The GitHub repository mmnmm8/data contains a labelled image folder "data" with 2 categories: fish, sweet potato. Examples follow, each with its label.

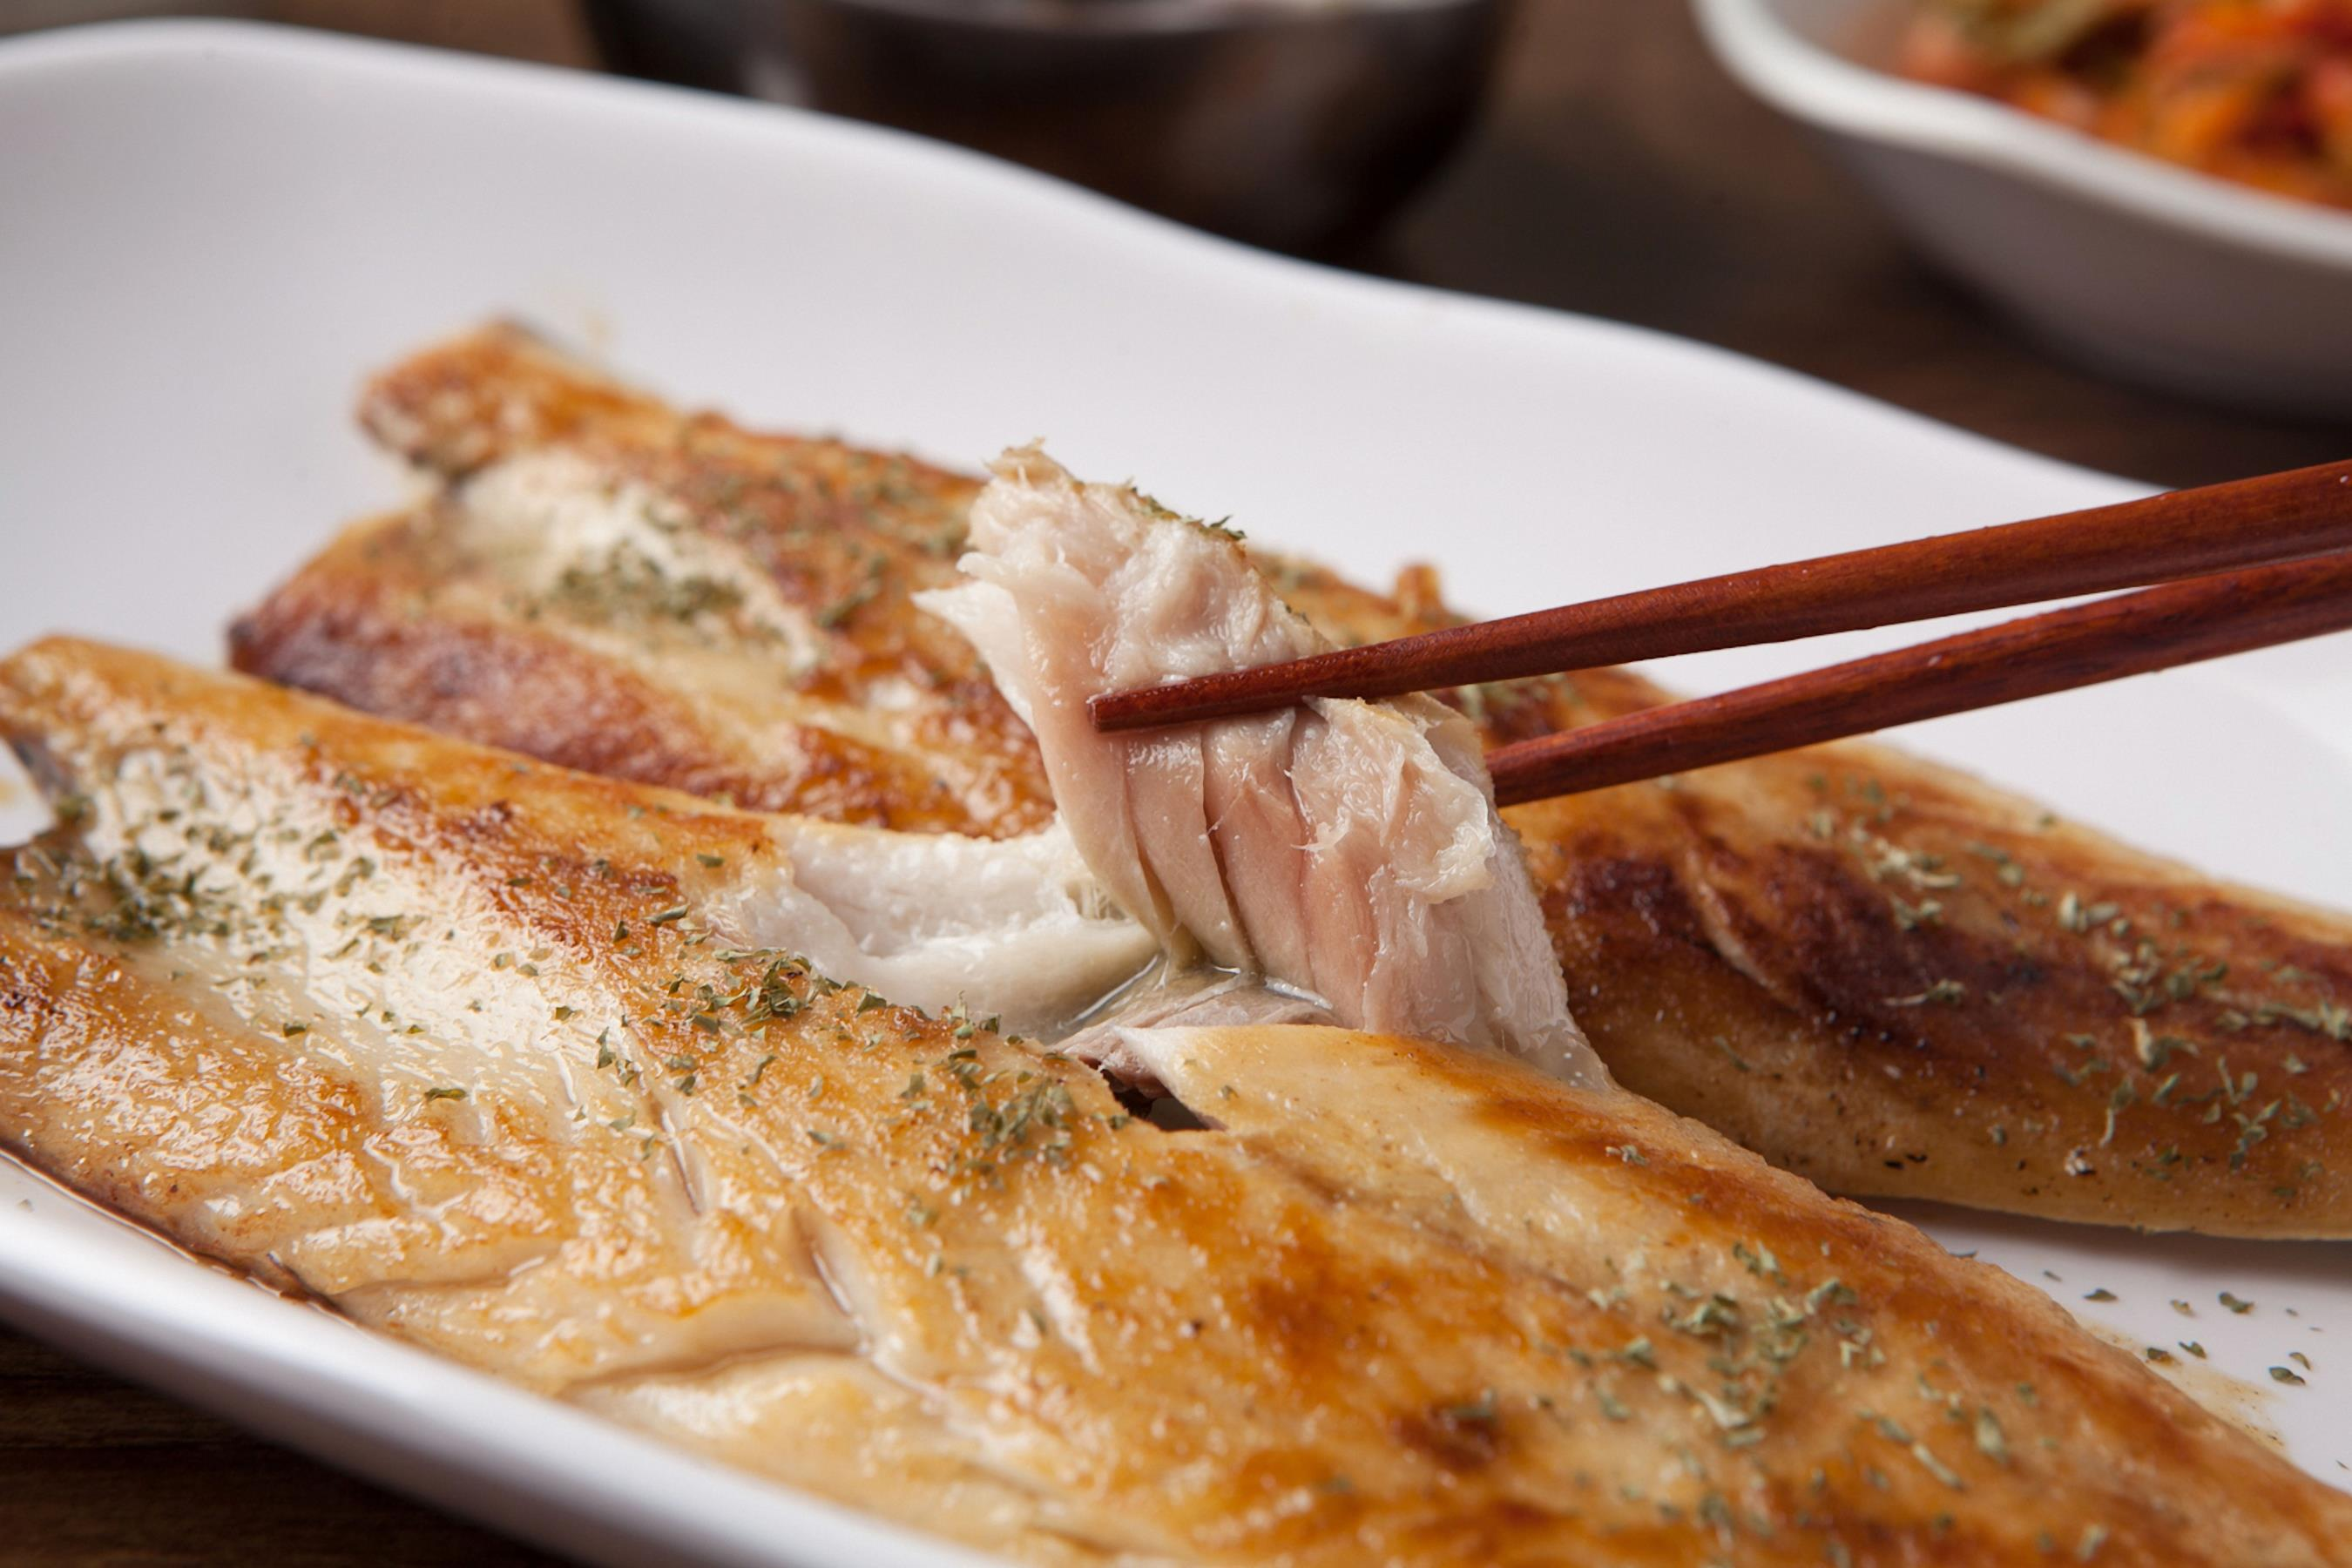
Label: fish

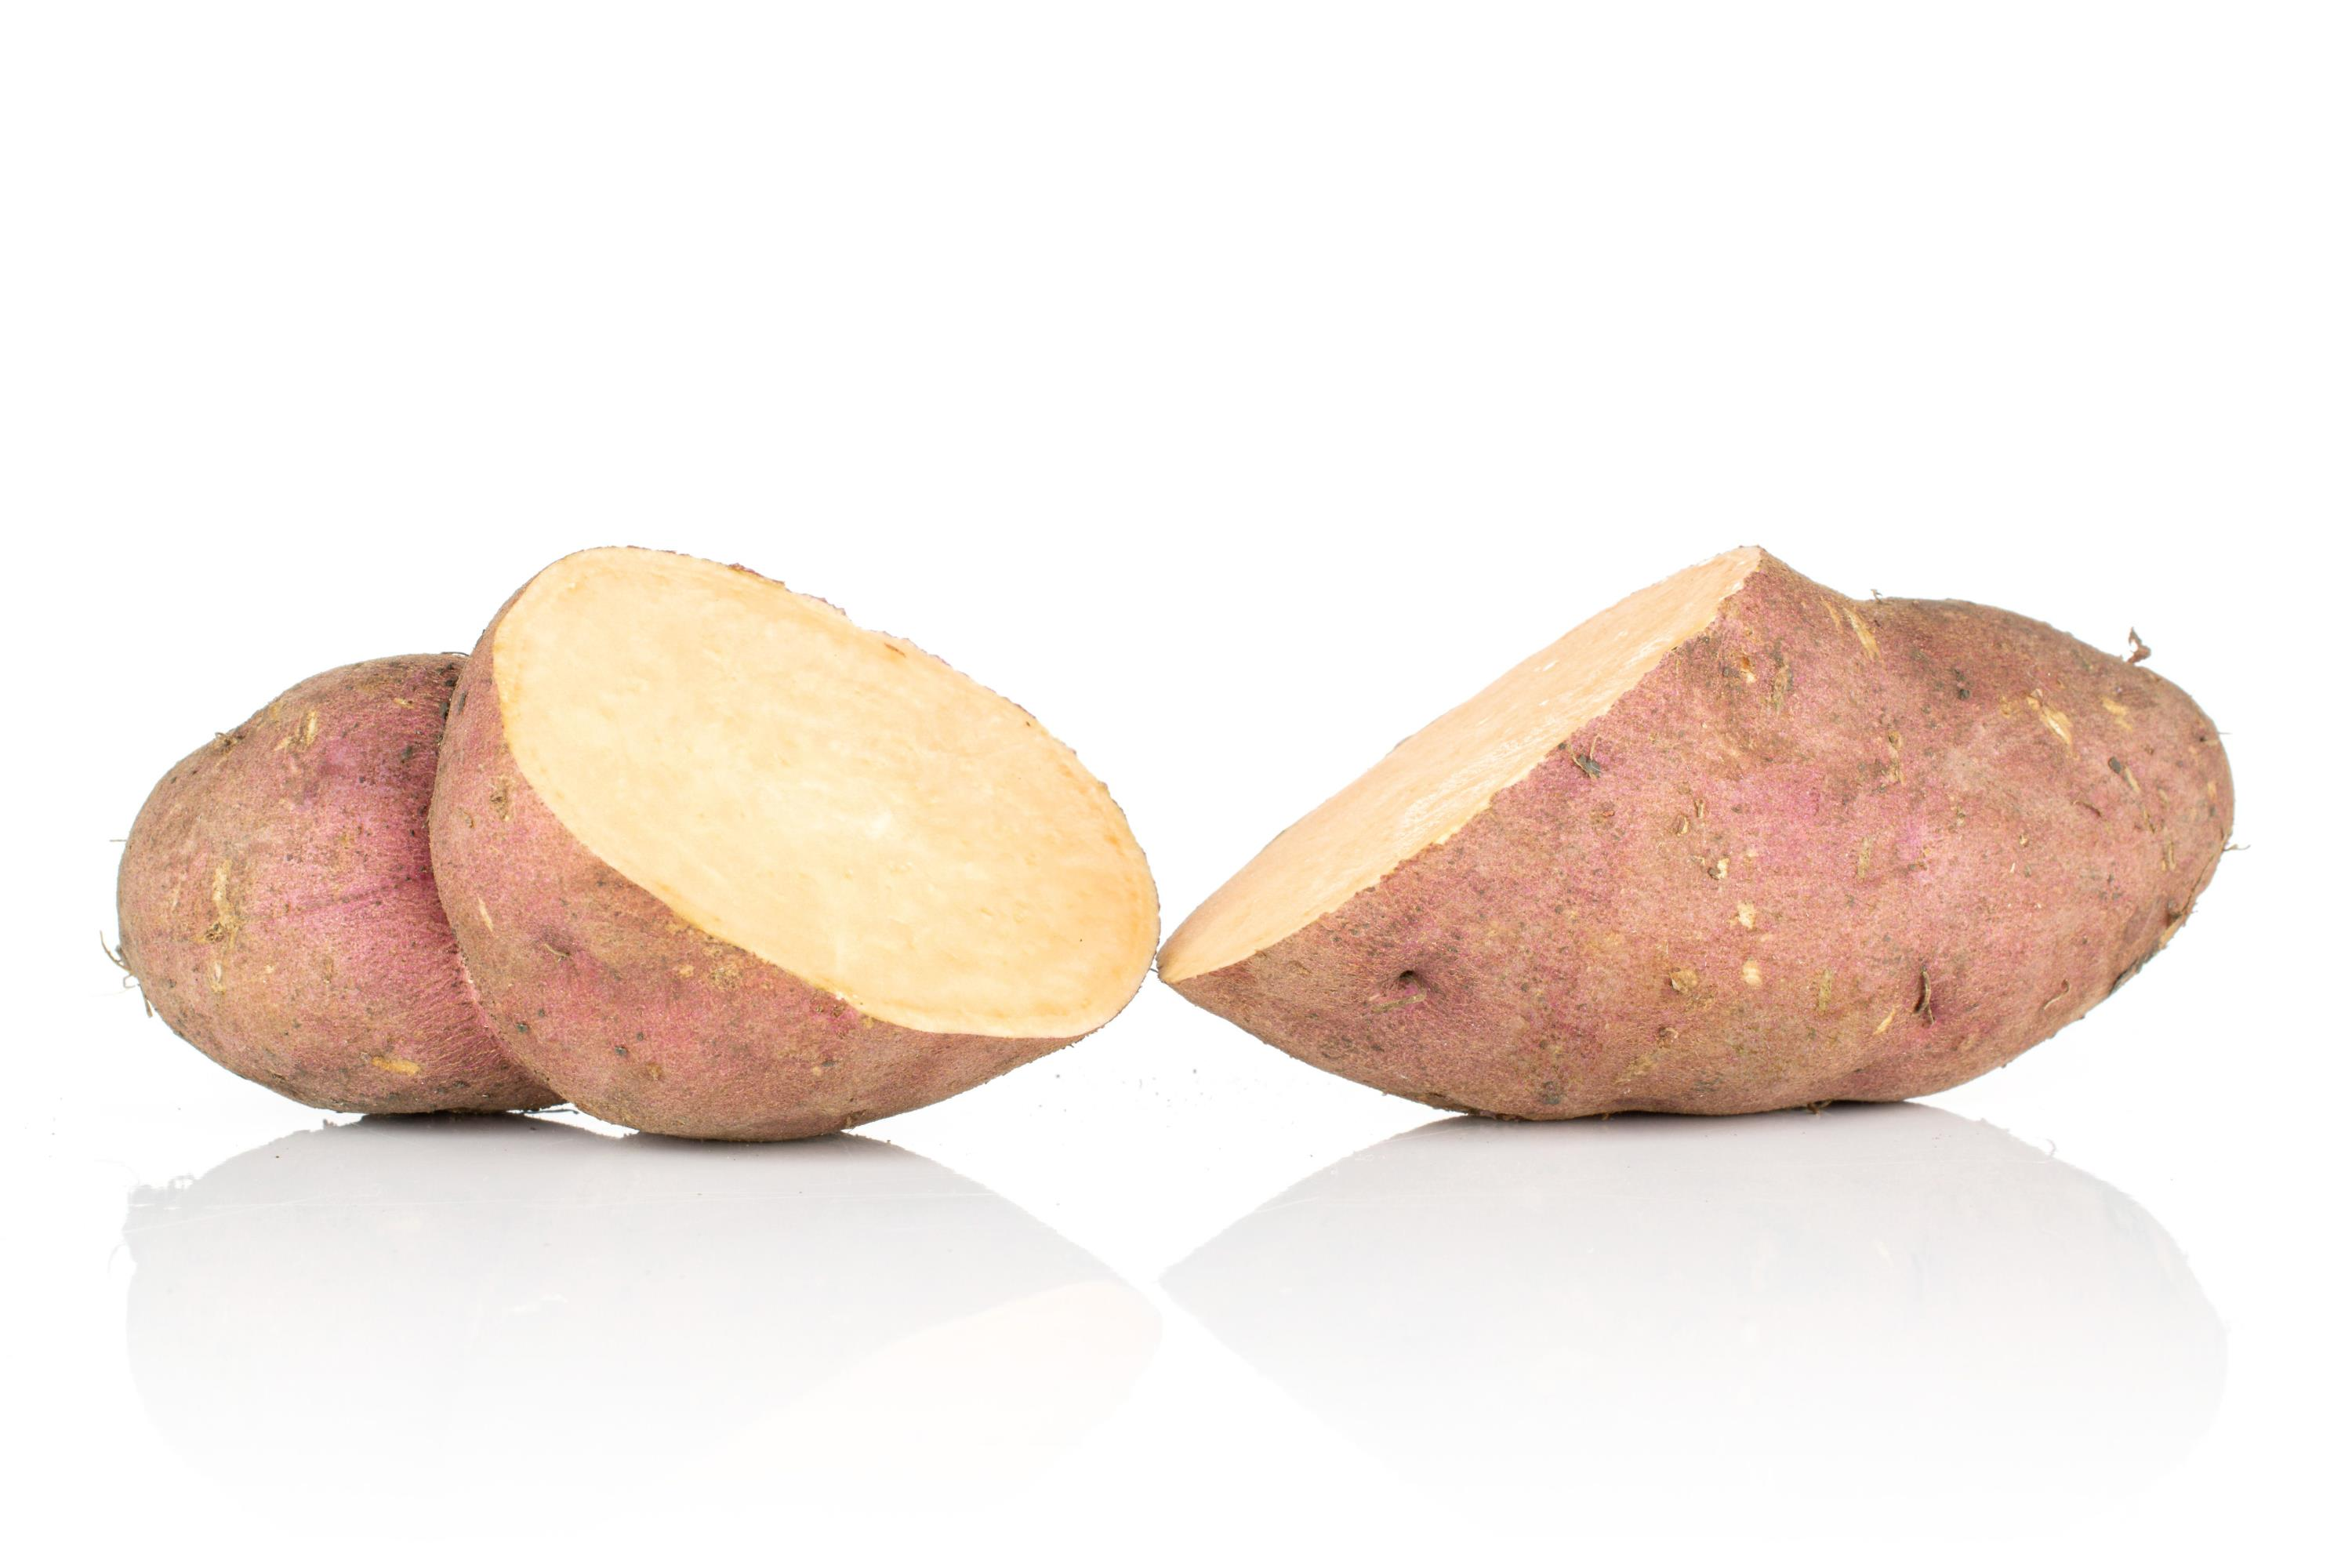
Label: sweet potato

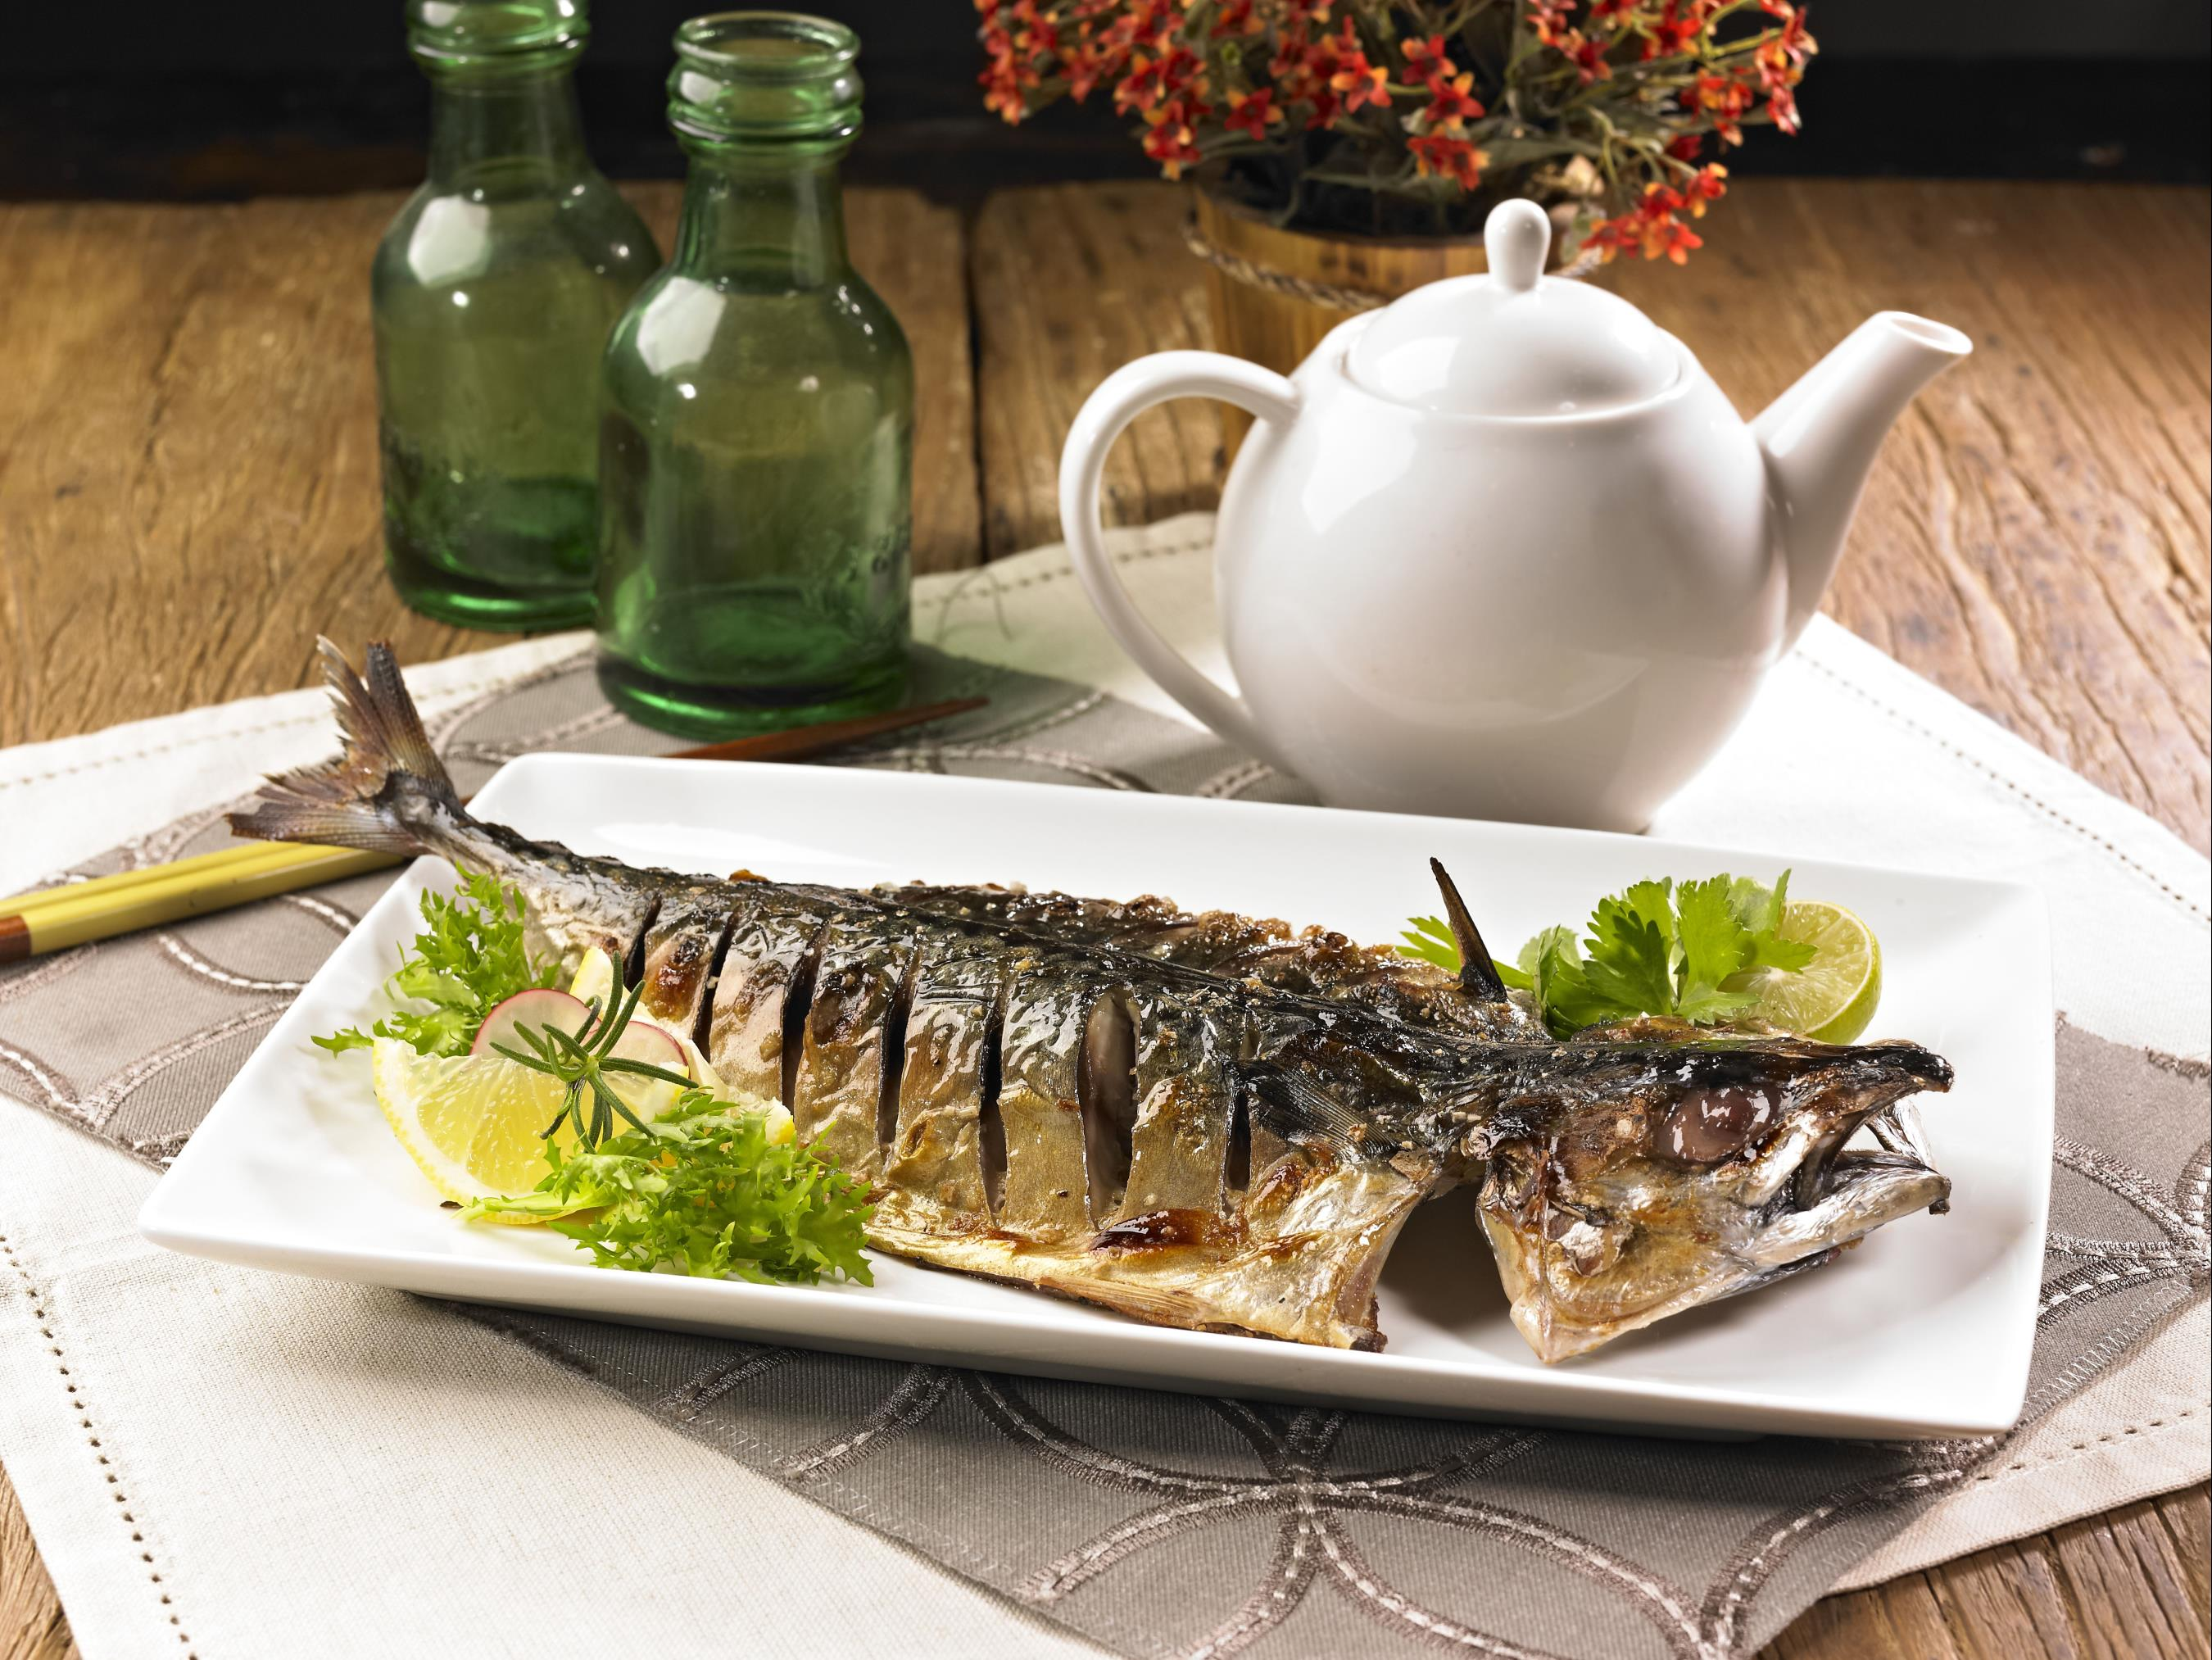
Label: fish

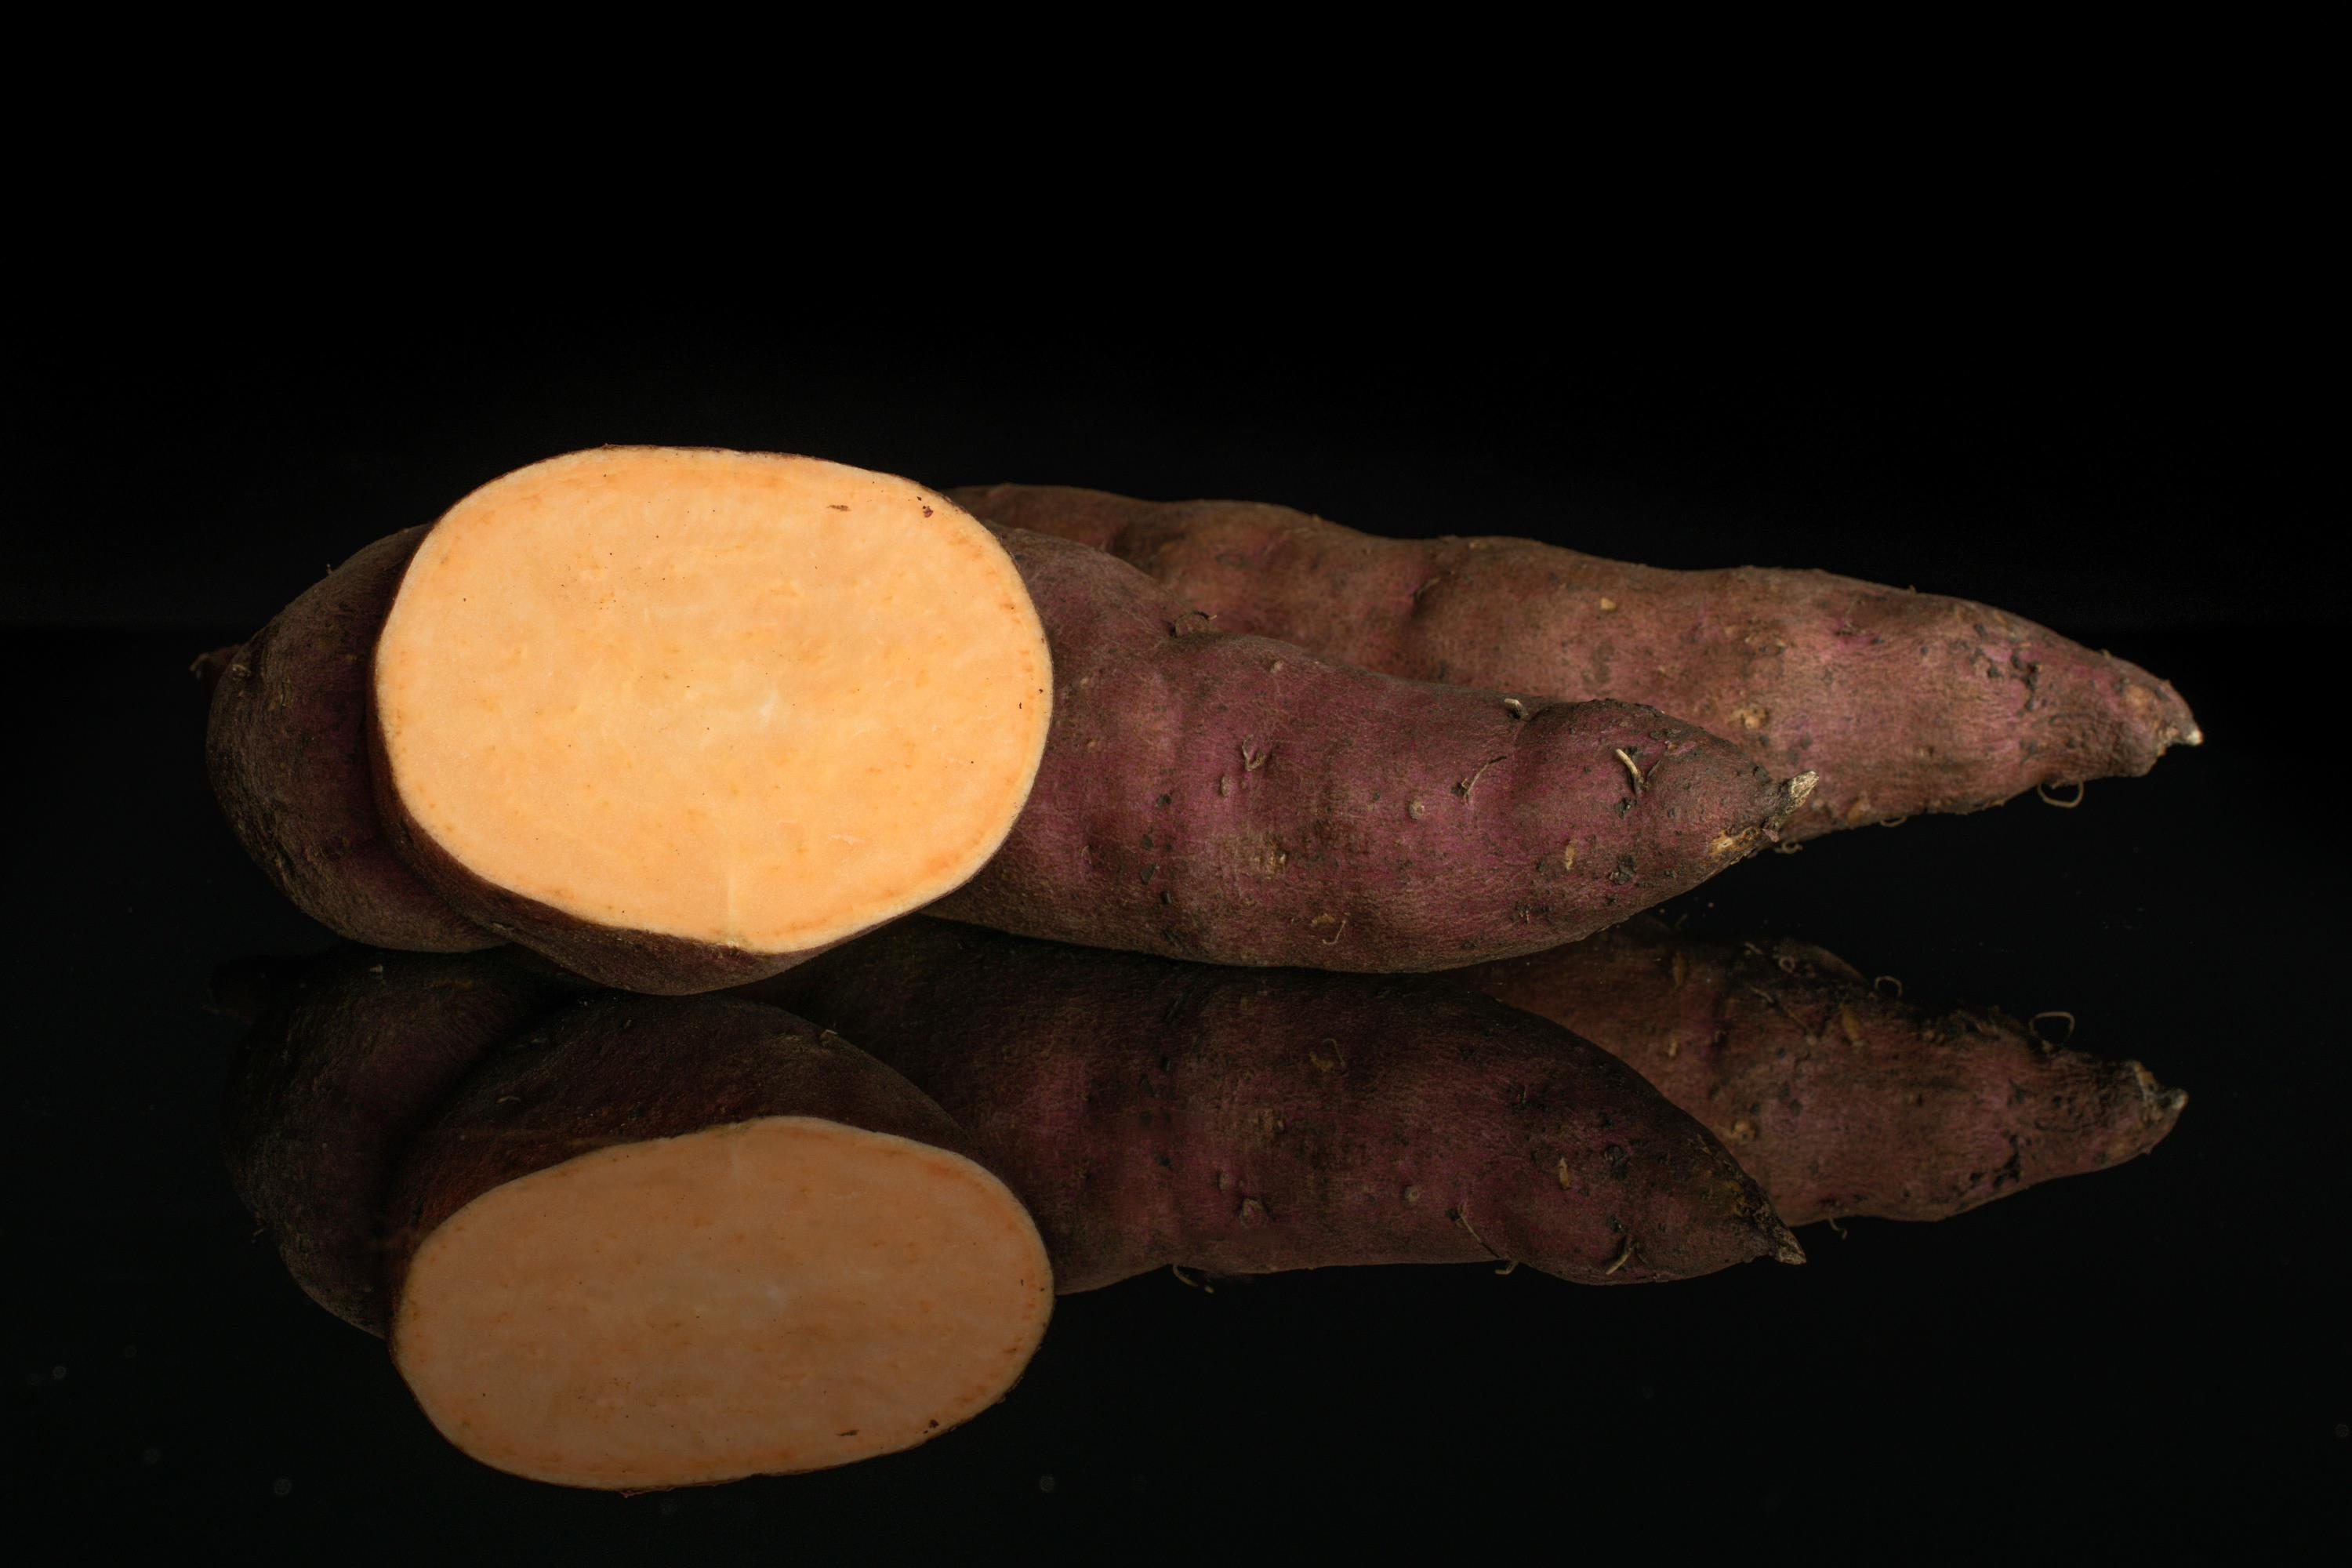
Label: sweet potato

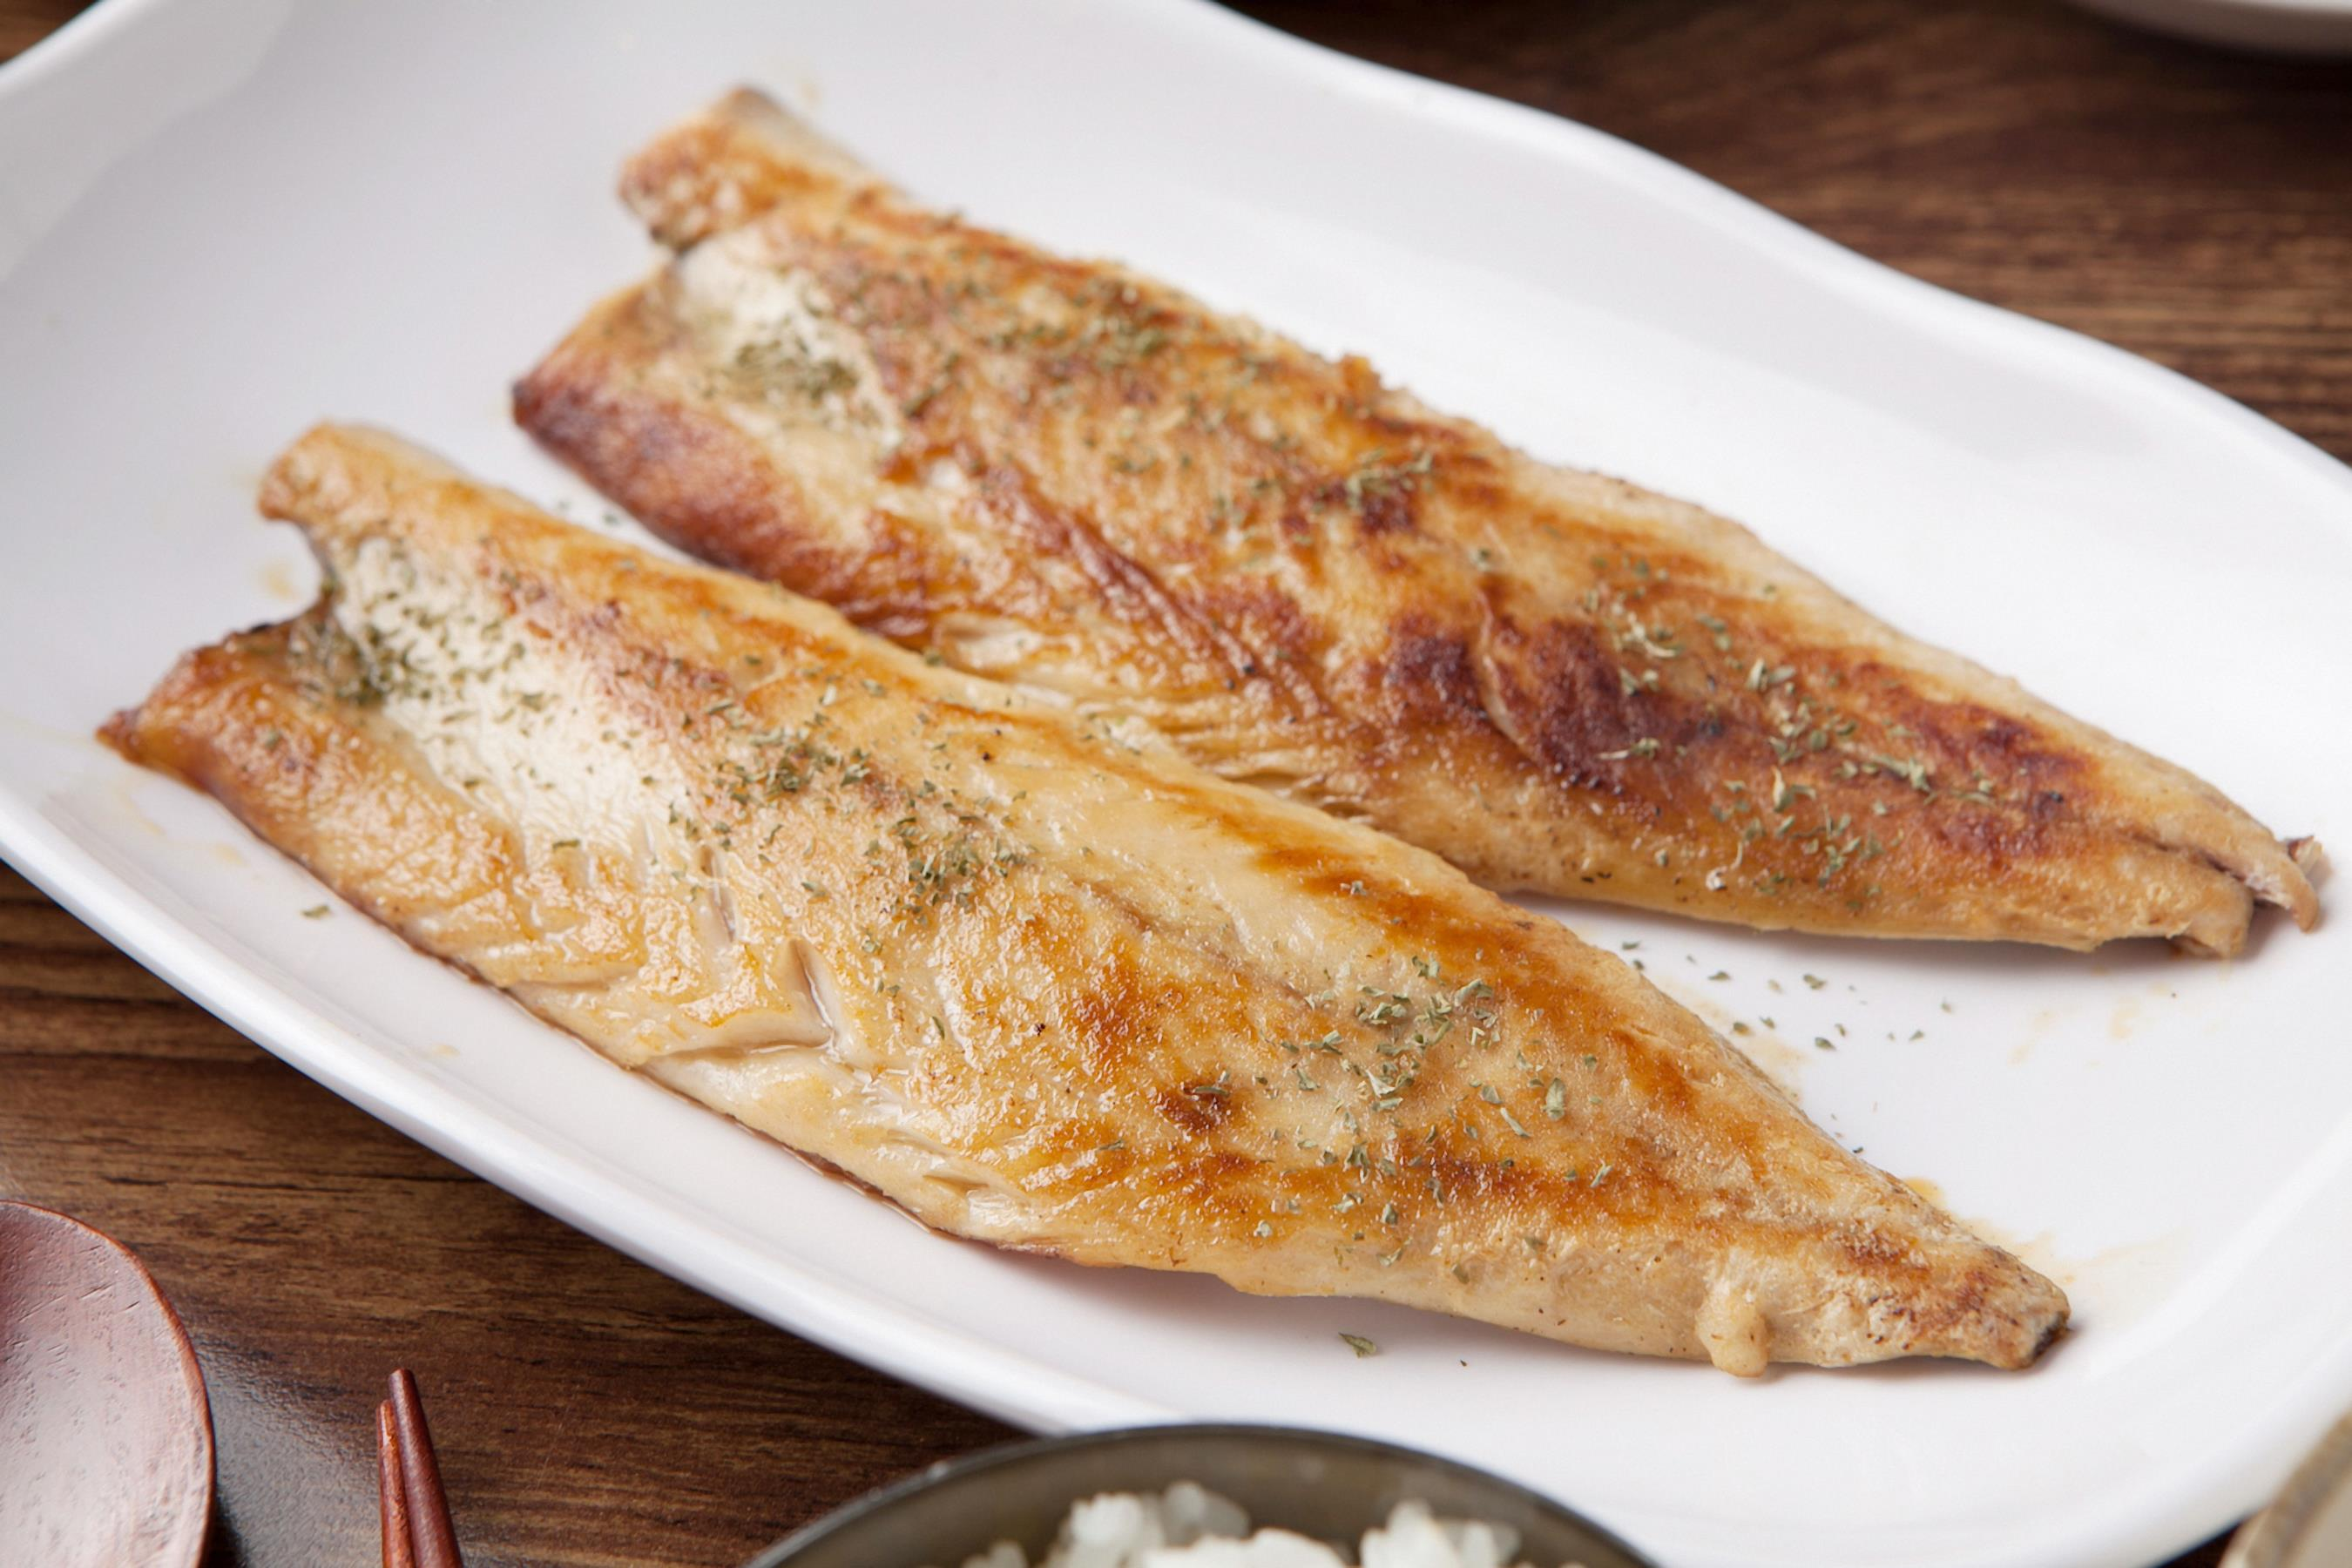
Label: fish

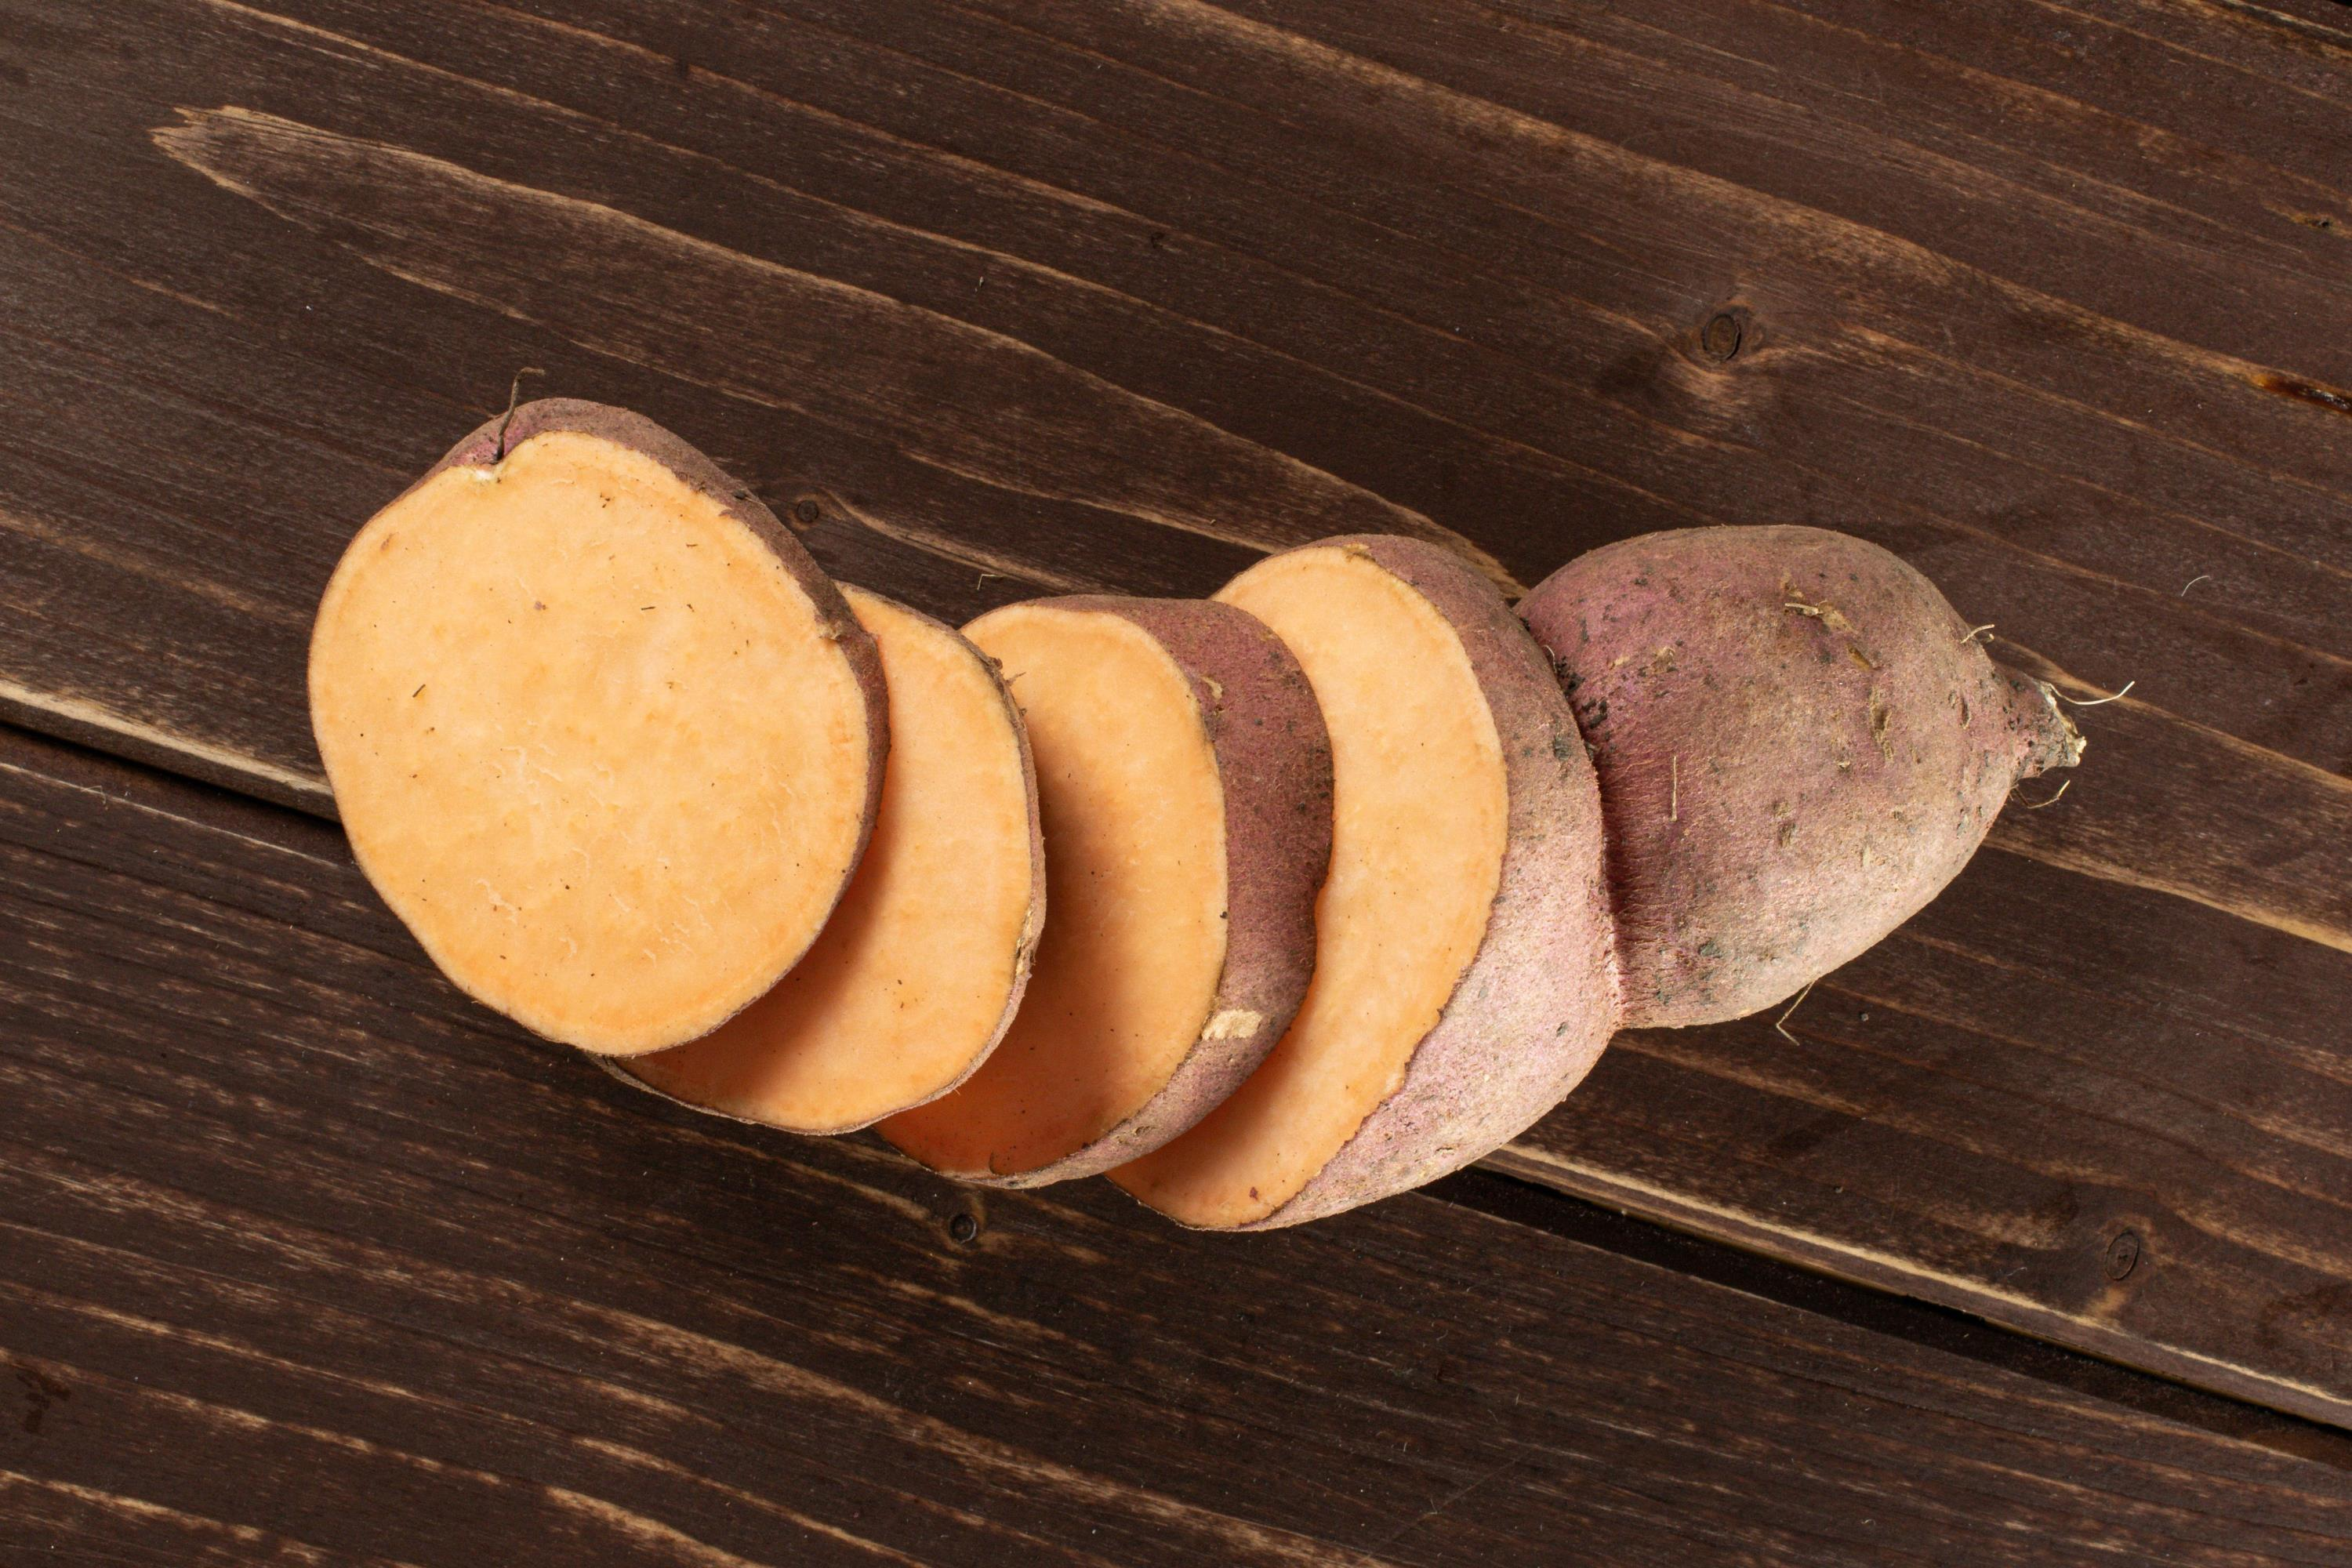
Label: sweet potato
